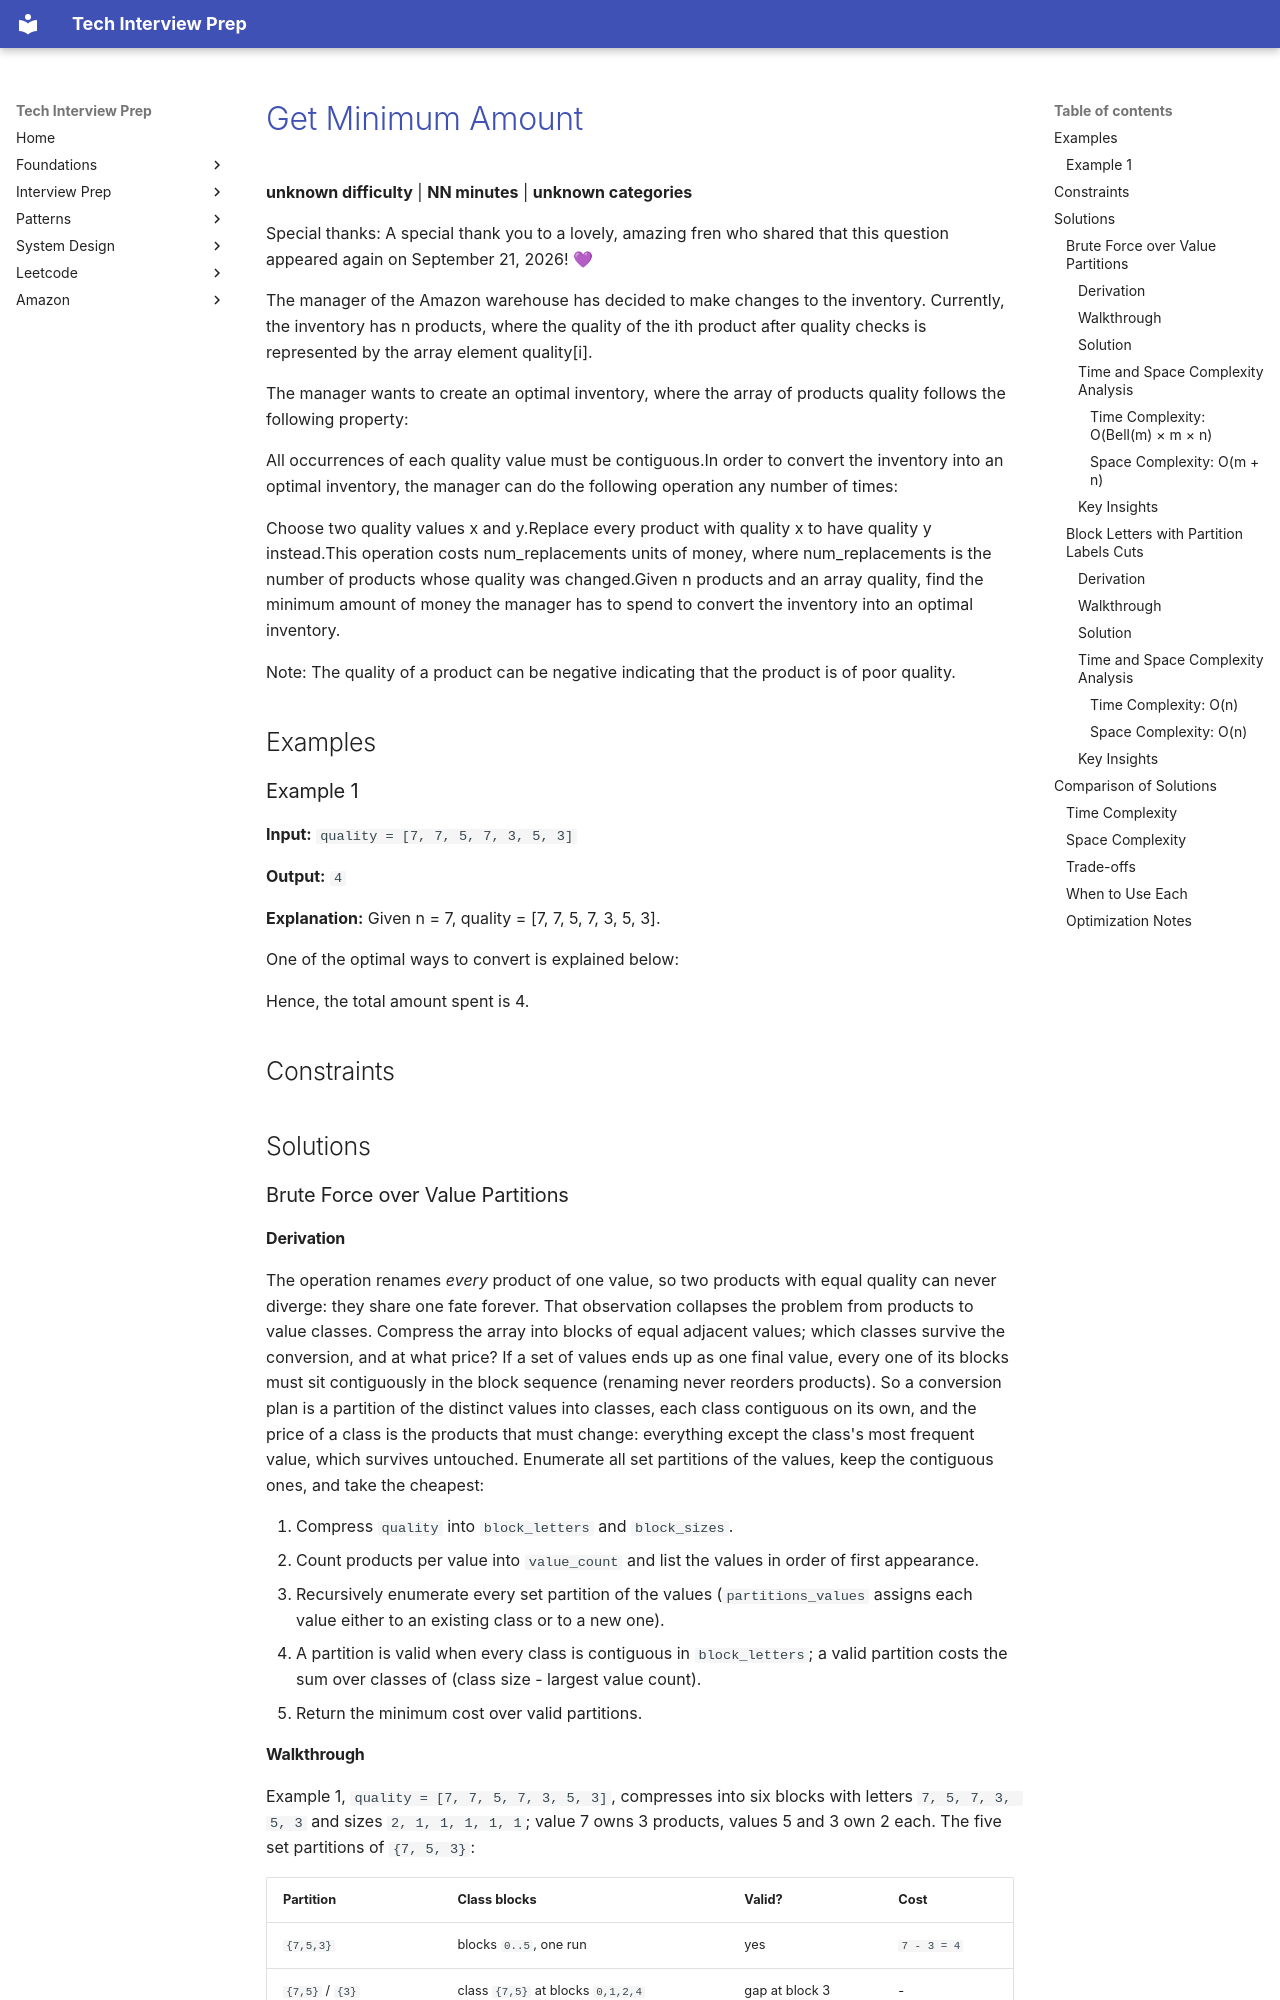

repository: ThoDHa/tech-interview-prep · page: problems/amazon_oa/amazon-get-min-amount/index.html · generator: mkdocs

# [Get Minimum Amount](https://www.fastprep.io/problems/amazon-get-min-amount)

**unknown difficulty** | **NN minutes** | **unknown categories**

Special thanks: A special thank you to a lovely, amazing fren who shared that this question appeared again on September 21, 2026! 💜

The manager of the Amazon warehouse has decided to make changes to the inventory. Currently, the inventory has n products, where the quality of the ith product after quality checks is represented by the array element quality[i].

The manager wants to create an optimal inventory, where the array of products quality follows the following property:

All occurrences of each quality value must be contiguous.In order to convert the inventory into an optimal inventory, the manager can do the following operation any number of times:

Choose two quality values x and y.Replace every product with quality x to have quality y instead.This operation costs num_replacements units of money, where num_replacements is the number of products whose quality was changed.Given n products and an array quality, find the minimum amount of money the manager has to spend to convert the inventory into an optimal inventory.

Note: The quality of a product can be negative indicating that the product is of poor quality.

## Examples

### Example 1

**Input:** `quality = [7, 7, 5, 7, 3, 5, 3]`

**Output:** `4`

**Explanation:** Given n = 7, quality = [7, 7, 5, 7, 3, 5, 3].

One of the optimal ways to convert is explained below:

Hence, the total amount spent is 4.

## Constraints

<!-- Constraints not parseable from FastPrep for amazon-get-min-amount; fill them in. -->

## Solutions

### Brute Force over Value Partitions

#### Derivation

The operation renames *every* product of one value, so two products with equal quality can never diverge: they share one fate forever. That observation collapses the problem from products to value classes. Compress the array into blocks of equal adjacent values; which classes survive the conversion, and at what price? If a set of values ends up as one final value, every one of its blocks must sit contiguously in the block sequence (renaming never reorders products). So a conversion plan is a partition of the distinct values into classes, each class contiguous on its own, and the price of a class is the products that must change: everything except the class's most frequent value, which survives untouched. Enumerate all set partitions of the values, keep the contiguous ones, and take the cheapest:

1. Compress `quality` into `block_letters` and `block_sizes`.
2. Count products per value into `value_count` and list the values in order of
   first appearance.
3. Recursively enumerate every set partition of the values (`partitions_values`
   assigns each value either to an existing class or to a new one).
4. A partition is valid when every class is contiguous in `block_letters`; a
   valid partition costs the sum over classes of (class size - largest value count).
5. Return the minimum cost over valid partitions.
